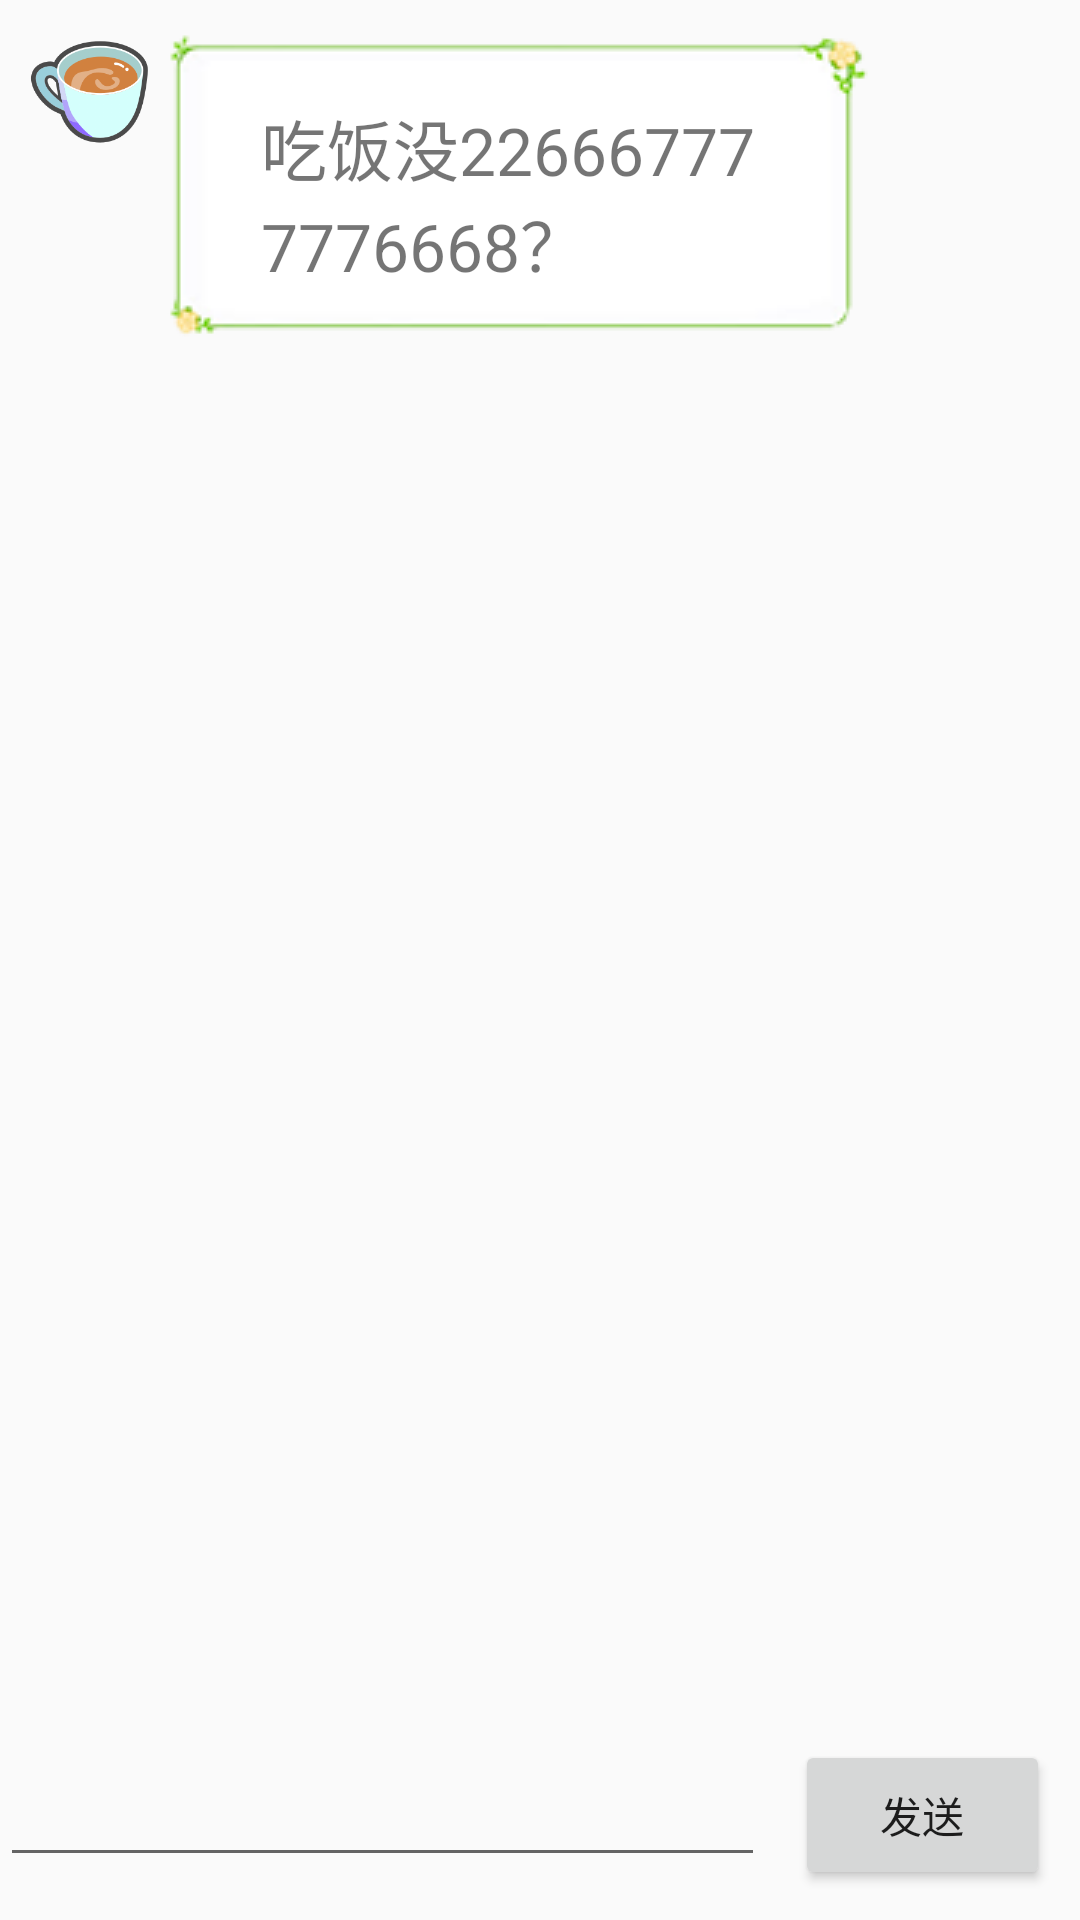

This screen was rendered from an Android layout file. Write that file and the resources it references.
<!-- AndroidManifest.xml: application theme AppTheme -->
<!-- res/layout/activity_main12_chat.xml -->
<?xml version="1.0" encoding="utf-8"?>
<LinearLayout xmlns:android="http://schemas.android.com/apk/res/android"
    xmlns:app="http://schemas.android.com/apk/res-auto"
    xmlns:tools="http://schemas.android.com/tools"
    android:layout_width="match_parent"
    android:layout_height="match_parent"
    android:focusable="true"
    android:focusableInTouchMode="true"
    android:orientation="vertical"
    tools:context=".Main12ActivityChat">


    <LinearLayout
        android:layout_width="match_parent"
        android:layout_height="0dp"
        android:layout_weight="10">


        <ScrollView
            android:id="@+id/s1"
            android:layout_width="match_parent"
            android:layout_height="match_parent">

            <LinearLayout
                android:id="@+id/chatview"
                android:layout_width="match_parent"
                android:layout_height="match_parent"
                android:orientation="vertical">


                
                <LinearLayout
                    android:layout_marginTop="10dp"
                    android:layout_width="wrap_content"
                    android:layout_height="wrap_content"
                    android:layout_gravity="left"
                    android:layout_marginLeft="10dp"
                    android:layout_marginRight="70dp"
                    android:orientation="horizontal">

                    <ImageView
                        android:layout_width="40dp"
                        android:layout_height="40dp"
                        android:layout_gravity="top"
                        android:layout_marginRight="5dp"
                        android:src="@drawable/coffee" />

                    <LinearLayout
                        android:layout_width="wrap_content"
                        android:layout_height="wrap_content"
                        android:background="@drawable/chat3">

                        <TextView
                            android:layout_width="wrap_content"
                            android:layout_height="wrap_content"
                            android:layout_gravity="center"
                            android:text="吃饭没226667777776668？"
                            android:textSize="22sp" />
                    </LinearLayout>
                </LinearLayout>





            </LinearLayout>
        </ScrollView>
    </LinearLayout>

    
    <LinearLayout
        android:id="@+id/bianjikuang"
        android:layout_width="match_parent"
        android:layout_height="70dp">

        <EditText
            android:id="@+id/e1"
            android:layout_width="0dp"
            android:layout_height="wrap_content"
            android:layout_gravity="center"
            android:layout_weight="3" />
        

        <Button
            android:id="@+id/b1"
            android:layout_width="0dp"
            android:layout_height="match_parent"
            android:layout_margin="10dp"
            android:layout_weight="1"
            android:text="发送" />
    </LinearLayout>

</LinearLayout>
<!-- resources referenced by this layout -->
<resources>
  <!-- drawable coffee: png bitmap (drawable, 28842 bytes) -->
  <style name="AppTheme" parent="Theme.AppCompat.Light.DarkActionBar">
          
          
          <item name="colorPrimary">@color/colorPrimary</item>
          
          <item name="colorPrimaryDark">@color/color_69</item>
          <item name="colorAccent">@color/colorAccent</item>
      </style>
  <!-- not gathered from this repository: default colours our renderer supplied (Android Studio template values) -->
  <color name="colorPrimary">#FF6200EE</color>
  <color name="colorAccent">#FF03DAC5</color>
</resources>
